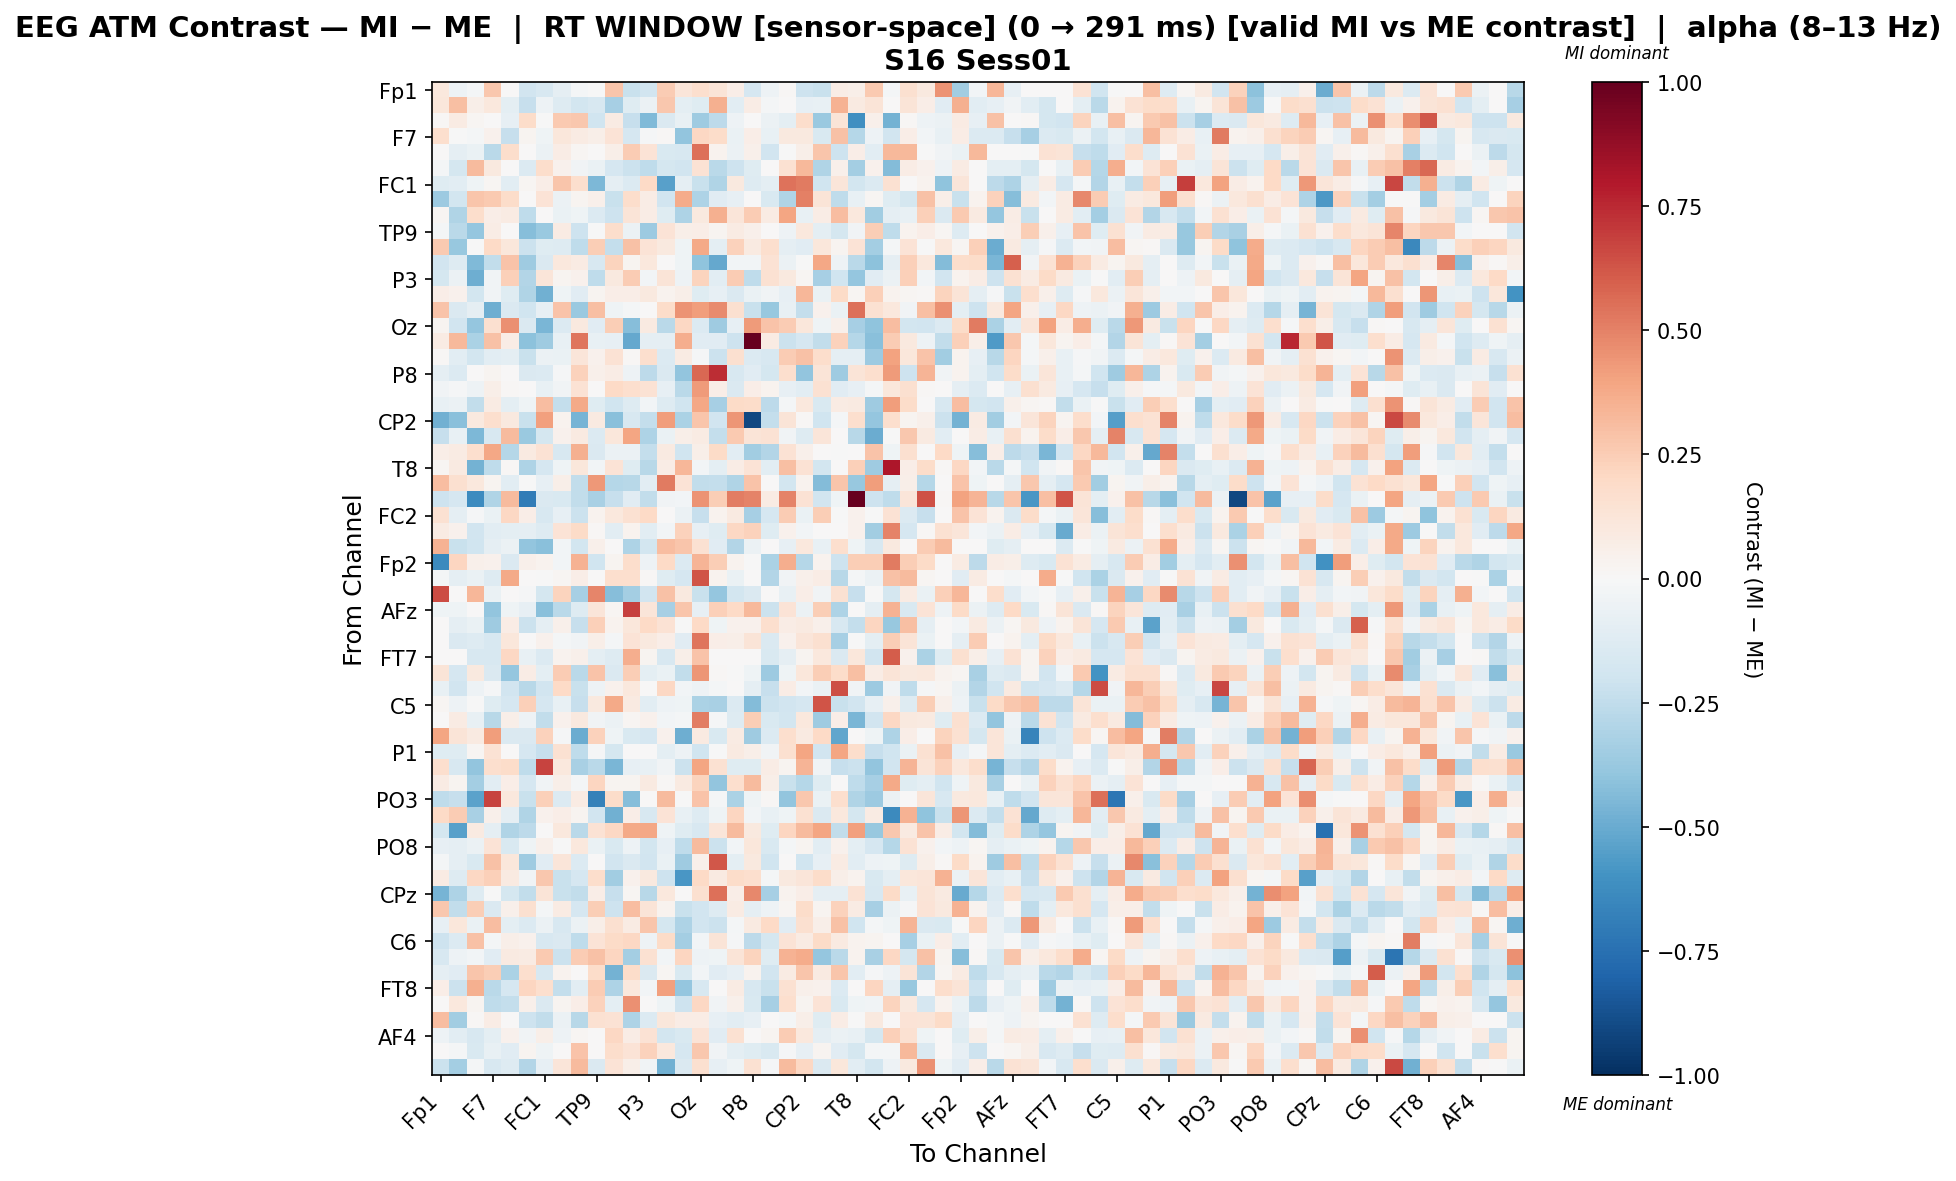

The data file committed next to this chart (first rows):
, Fp1, Fz, F3, F7, FT9, FC5, FC1, C3, T7, TP9, CP5, CP1, P3, P7, O1, Oz, O2, P4, P8, TP10, CP6, CP2, Cz
Fp1, 0.1037, -0.05456, -0.01798, 0.2711, 0.0, -0.191, -0.1591, -0.08933, -0.021, -0.004005, 0.2795, -0.2219, -0.19, 0.2503, 0.1172, 0.1703, 0.1321, 0.06404, -0.1652, -0.04805, 0.0114, -0.2045, -0.2257
Fz, 0.1106, 0.2997, 0.05893, 0.1039, -0.09942, -0.2307, -0.05298, -0.1264, -0.1798, -0.1611, -0.3316, -0.121, -0.06247, 0.2708, -0.09823, -0.1202, 0.3557, -0.1081, 0.07612, -0.02115, 0.006889, -0.07813, -0.07348
F3, 0.01547, 0.07954, 0.01619, 0.00176, -0.08541, 0.1865, -0.0002209, 0.2644, 0.2684, -0.1999, 0.07943, -0.227, -0.4432, -0.1436, -0.07321, -0.3523, -0.264, -0.05106, 0.0, -0.06101, -0.09638, 0.1778, -0.3685
F7, 0.1695, -0.002452, -0.01956, 0.04186, -0.2281, 0.02708, -0.04299, 0.1114, 0.08131, 0.05624, 0.1401, -0.1645, -0.01276, 0.01482, -0.3982, 0.2076, 0.1819, -0.06741, 0.06477, -0.07596, 0.09487, 0.1008, -0.1514
FT9, 0.0, -0.09012, -0.06608, -0.2703, 0.173, 0.0, -0.06124, 0.07261, 0.02316, 0.0, 0.05957, 0.2541, 0.1349, -0.1502, -0.1624, 0.5534, 0.03344, -0.05628, 0.0502, -0.1926, -0.006761, 0.05902, 0.2789
FC5, -0.01756, -0.1729, 0.3186, 0.1014, 0.0, -0.1353, 0.1778, 0.04091, -0.03661, -0.06463, -0.1662, -0.214, -0.2559, -0.1764, -0.195, 0.1419, -0.2714, -0.2066, -0.1208, 0.0, 0.1497, 0.3255, -0.2992
FC1, -0.1211, -0.1058, -0.04017, 0.02299, -0.1026, 0.01842, 0.06841, 0.2754, 0.1683, -0.451, -0.09087, -0.1333, 0.1954, -0.544, -0.09311, -0.2249, -0.304, 0.09415, -0.1315, -0.1008, 0.5406, 0.5198, -0.2011
C3, -0.3629, -0.1852, 0.2798, 0.2583, 0.1835, 0.0002033, 0.1359, -0.0599, 0.02392, 0.05459, -0.2221, 0.1795, 0.07569, -0.1927, 0.37, -0.3087, -0.1106, -0.08123, 0.006695, -0.1525, -0.3023, 0.5026, 0.1325
T7, 0.02332, -0.3023, 0.1726, 0.06443, 0.08133, -0.2526, 0.006895, -0.06992, -0.04041, -0.1347, -0.2047, 0.1253, 0.07163, -0.124, -0.3048, 0.09432, 0.3533, 0.1183, 0.2501, 0.08321, 0.3919, -0.0763, 0.07511
TP9, -0.01835, -0.2708, -0.3905, 0.07402, 0.0, -0.4246, -0.3673, 0.08057, -0.2051, -0.004139, 0.1722, -0.05945, -0.3634, 0.1367, 0.05985, 0.06629, 0.02843, 0.0846, 0.05074, 0.0, -0.05112, 0.1092, -0.0966
CP5, 0.2622, -0.3791, -0.007786, 0.2026, 0.1125, -0.2117, -0.1226, -0.1265, -0.2529, 0.2462, -0.2401, 0.2965, 0.1401, 0.09691, -0.03957, 0.375, -0.09913, 0.2335, 0.09268, 0.1672, -0.08616, -0.1117, 0.1163
CP1, -0.1879, -0.1252, -0.4381, -0.2462, 0.288, -0.3524, -0.1478, 0.1072, 0.08592, -0.1625, 0.2225, 0.03072, 0.1039, 0.007326, -0.04311, -0.4062, -0.5143, -0.03016, -0.02581, 0.1426, -0.06007, -0.007152, 0.387
P3, -0.1747, -0.0588, -0.4867, -0.03871, 0.2365, -0.2965, 0.1236, 0.02853, 0.04487, -0.2538, 0.101, 0.2565, -0.02591, 0.1303, -0.04936, 0.2208, -0.1055, 0.2513, -0.254, 0.1512, 0.1015, 0.01648, -0.3325
P7, 0.06588, 0.04089, -0.1838, -0.03418, -0.1213, -0.3038, -0.4776, -0.04311, -0.1121, 0.02756, 0.06385, 0.06295, 0.09772, 0.03851, 0.05955, -0.1179, -0.08209, -0.1429, -0.07017, -0.03297, -0.08385, 0.3304, -0.06502
O1, 0.2835, -0.1467, -0.087, -0.4849, -0.1423, -0.2001, -0.07965, 0.2875, -0.3729, 0.2999, -0.0426, -0.01597, 0.003996, 0.1853, 0.451, 0.4199, 0.4695, 0.1588, -0.2202, -0.3771, -0.07095, -0.2346, 0.0427
Oz, 0.02924, -0.195, -0.383, 0.1583, 0.4609, -0.1452, -0.4574, -0.1366, 0.1001, -0.1167, 0.2494, -0.4296, 0.08894, -0.2723, 0.2085, -0.1355, -0.3555, -0.0791, 0.4248, 0.2838, 0.2552, 0.1148, -0.04446
O2, 0.07989, 0.3215, -0.3198, 0.2936, 0.07279, -0.4129, -0.357, -0.07463, 0.5373, -0.0767, -0.08501, -0.515, -0.09345, -0.09067, 0.3615, -0.1153, -0.1163, -0.2057, 0.9978, 0.08284, -0.2154, -0.1673, -0.249
P4, 0.0131, -0.1028, -0.1851, -0.1049, -0.09529, -0.2239, -0.05698, -0.06349, 0.1192, 0.04009, 0.1431, 0.01291, 0.1658, -0.1389, 0.08561, -0.0133, -0.2139, 0.1634, -0.1391, -0.1602, 0.2556, 0.2932, 0.1759
P8, -0.08817, -0.1353, 0.0, 0.02842, 0.001939, -0.1462, -0.1361, -0.01481, 0.2308, 0.05295, 0.07157, -0.04866, -0.261, -0.1425, -0.392, 0.5719, 0.7407, -0.1584, -0.1136, -0.1777, 0.17, -0.3944, 0.1268
TP10, -0.03556, -0.008743, -0.05099, 0.05687, 0.00824, 0.0, -0.07452, -0.03556, 0.1417, 0.0, 0.1981, 0.1674, 0.144, -0.08451, -0.2661, 0.4238, 0.06387, -0.1454, 0.06558, 0.03308, -0.08525, -0.1025, 0.1499
CP6, -0.07693, -0.05599, -0.2427, 0.07879, -0.1003, -0.04626, 0.3097, -0.2412, 0.3781, -0.1212, -0.1998, -0.1255, -0.02949, -0.132, -0.2009, 0.3851, -0.3314, 0.1896, 0.1843, -0.2596, -0.01933, 0.1068, -0.1489
CP2, -0.4774, -0.4207, 0.09666, 0.1647, 0.1013, -0.2229, 0.4127, 0.0371, -0.4651, 0.0916, -0.417, -0.1601, -0.2413, 0.4205, -0.3163, 0.2762, -0.1898, 0.4448, -0.9114, -0.2406, 0.1305, 0.01517, -0.1961
Cz, -0.2319, -0.07126, -0.4483, -0.1574, 0.3148, -0.3696, -0.1778, 0.04396, 0.08724, -0.1373, 0.1108, 0.3972, -0.3116, -0.06365, 0.06183, 0.08069, -0.2371, 0.2602, 0.131, 0.1455, -0.03712, -0.1299, 0.1209
C4, 0.06769, 0.07912, 0.1671, 0.3843, -0.2873, 0.08676, 0.1479, -0.1609, 0.3539, -0.1415, -0.05821, -0.05536, -0.2417, 0.09223, -0.2017, 0.05907, 0.1923, -0.1039, -0.3455, -0.2892, 0.1479, 0.05122, 0.0
T8, 0.01626, 0.09176, -0.4738, -0.2514, 0.01445, -0.3098, -0.1646, -0.03951, 0.1121, -0.0291, 0.1403, -0.122, -0.2762, 0.07434, 0.3287, -0.02405, -0.09807, 0.07768, 0.1386, -0.1046, 0.2987, 0.1416, -0.1835
FT10, 0.3118, 0.1629, 0.1074, 0.03051, -0.1034, -0.003837, -0.07815, 0.05839, -0.2477, 0.4348, -0.2844, -0.2744, -0.1045, 0.5177, 0.1392, -0.2447, -0.2368, -0.3011, 0.287, 0.0002801, -0.1843, 0.03561, -0.4347
FC6, -0.2079, -0.1693, -0.6315, -0.2981, 0.3141, -0.6957, -0.1479, -0.1524, -0.2429, -0.3226, -0.2278, -0.1096, -0.2477, -0.03614, -0.03026, 0.453, 0.2449, 0.5134, 0.498, 0.08563, 0.4941, 0.1484, -0.19
FC2, 0.1499, -0.09278, -0.01483, -0.06333, 0.2046, 0.06579, -0.1629, -0.08172, -0.2145, 0.03356, 0.1016, 0.1487, 0.2011, 0.00599, -0.05673, -0.2336, 0.03805, 0.08744, -0.3293, -0.1681, 0.2532, -0.06832, 0.2445
F4, 0.07884, 0.04474, -0.189, -0.1061, -0.09567, -0.09257, -0.128, 0.1376, 0.1882, 0.007952, -0.1017, 0.03684, -0.1021, -0.0253, 0.2287, -0.0853, -0.1197, 0.2084, 0.2306, -0.1238, 0.04401, -0.02883, 0.0008667
F8, 0.3511, -0.2208, -0.1978, -0.0875, -0.05559, -0.392, -0.4201, -0.02704, -0.1805, 0.0528, 0.005071, -0.3097, -0.1856, 0.3099, 0.2796, 0.1533, -0.1124, -0.2938, -0.05559, 0.0, -0.08212, 0.1044, -0.07361
Fp2, -0.6384, 0.2118, 0.0475, 0.03949, -0.148, 0.05326, 0.0318, -0.02536, 0.3508, -0.2007, 0.02469, 0.1763, -0.05409, 0.1965, -0.1354, 0.3425, 0.2477, 0.03287, -0.003083, -0.3153, 0.3639, -0.283, 0.03258
AF7, -0.02274, -0.09096, -0.06887, -0.1265, 0.3794, 0.0, -0.006794, 0.02034, 0.06956, 0.0, 0.1685, 0.1654, 0.01465, -0.1208, -0.1694, 0.6262, 0.03455, -0.06744, 0.002763, -0.2933, -0.0369, 0.05371, 0.0768
AF3, 0.6516, 0.007443, 0.3329, -0.06565, 0.0, -0.01196, -0.1776, 0.2193, -0.3353, 0.4879, -0.4244, -0.3401, -0.193, 0.2933, 0.1004, -0.2241, -0.3872, -0.1858, -0.1427, 0.0, -0.0749, 0.06853, -0.03433
AFz, -0.04291, -0.04291, 0.0, -0.3949, -0.04468, -0.08583, -0.4208, -0.2714, -0.1297, 0.1184, 0.0224, 0.6825, 0.1236, -0.3304, 0.2758, -0.08088, 0.2365, 0.2026, 0.3257, -0.2186, 0.1405, -0.06013, 0.2498
F1, 0.0, -0.08671, -0.06684, -0.353, 0.07571, -0.2178, -0.09057, 0.05457, -0.2306, 0.2356, 0.03311, 0.1121, 0.1962, 0.1471, -0.002629, 0.1969, -0.04266, 0.04083, 0.04046, 0.1651, 0.07128, 0.09234, 0.05049
F5, 0.0, -0.1481, -0.131, -0.1581, 0.1156, 0.0, 0.04386, -0.02141, -0.03183, 0.05757, -0.02302, 0.1332, 0.09955, 0.0631, -0.1118, 0.5376, 0.06822, 0.05962, 0.1251, -0.1424, 0.04229, 0.1194, 0.1626
FT7, 0.0, 0.0, -0.1634, -0.1626, 0.2072, -0.0778, -0.1372, 0.03513, 0.04692, -0.09828, -0.1261, 0.361, 0.02703, -0.1586, 0.05824, 0.2824, 0.003885, 0.004717, 0.00306, -0.1541, -0.08629, 0.02859, 0.1057
FC3, 0.1258, -0.1652, 0.1008, -0.1429, -0.3856, 0.07594, -0.09811, 0.2555, -0.2674, 0.2838, -0.1415, 0.2486, -0.09858, -0.06555, -0.2428, 0.4441, 0.01534, -0.0002714, -0.04321, -0.3644, -0.04404, 0.1134, 0.2483
C1, -0.0712, -0.1899, -0.05263, -0.008699, -0.1905, -0.2792, -0.195, 0.1963, -0.2204, -0.04953, 0.03964, 0.1018, 0.001564, 0.2055, -0.0273, -0.05052, -0.01595, 0.007168, -0.08757, -0.2273, 0.0725, -0.02419, -0.06501
C5, 0.02247, -0.05245, -0.00666, -0.1227, -0.1685, 0.2396, -0.1717, -0.07119, -0.2327, 0.09625, 0.3817, 0.09227, -0.1057, -0.05275, -0.04465, -0.3169, -0.3214, -0.137, -0.4352, -0.2125, -0.1875, -0.1688, 0.6305
TP7, 0.0, 0.0785, -0.07317, -0.2756, 0.06226, -0.05187, -0.2484, 0.0404, 0.09586, -0.03818, -0.05837, 0.02131, 0.04668, -0.02833, -0.01971, 0.512, -0.01025, -0.1261, 0.2434, -0.1542, -0.1872, 0.1038, -0.3545
CP3, 0.3909, 0.1256, 0.09249, 0.4209, -0.1451, -0.1479, 0.2301, -0.009345, -0.4993, 0.23, -0.04349, -0.1511, -0.1656, 0.03999, -0.4852, 0.08703, -0.1502, 0.08244, -0.352, -0.1379, 0.1662, 0.08703, 0.1994
P1, -0.1233, -0.1208, 0.02307, 0.1437, 0.0, -0.1677, -0.234, 0.1553, -0.2506, -0.0155, -0.1786, 0.0, 0.0, -0.09931, -0.05262, -0.1989, -0.005972, 0.09277, 0.05696, -0.03558, 0.1602, 0.3968, -0.1889
P5, 0.1649, -0.1602, -0.3916, 0.1664, 0.184, -0.2573, 0.6738, 0.1053, -0.3204, -0.2727, -0.4558, -0.07924, -0.07109, -0.03433, -0.2121, 0.3942, 0.1494, -0.1218, -0.1188, 0.07769, 0.025, 0.3422, -0.03595
PO7, 0.08493, 0.02652, -0.3426, -0.1049, 0.0647, -0.1668, -0.03554, 0.05857, -0.02107, 0.218, 0.02788, 0.02393, 0.09002, 0.01437, 0.08804, 0.2233, -0.3932, 0.1711, 0.3174, 0.059, -0.2234, -0.2852, -0.1234
PO3, -0.2508, -0.2289, -0.5374, 0.6736, 0.1091, -0.2247, 0.2374, -0.1334, 0.07928, -0.6724, 0.182, -0.4267, 0.0, 0.3188, -0.0007298, 0.2833, -0.02059, -0.3129, -0.04142, 0.008635, -0.3907, 0.2688, -0.06439
POz, 0.1987, 0.2553, -0.3236, 0.04954, -0.09042, -0.2977, 0.04668, 0.06572, 0.02634, -0.1939, -0.4821, 0.06403, -0.1621, 0.1391, -0.07644, -0.1303, -0.04267, 0.2178, -0.02348, -0.07067, -0.04224, 0.1496, -0.1449
PO4, -0.172, -0.5438, 0.09179, -0.09336, -0.3014, -0.2631, 0.0008954, 0.1072, -0.2713, 0.1474, 0.2037, 0.3796, 0.3903, -0.04257, -0.1239, -0.1563, 0.1239, 0.3173, 0.09805, -0.1219, 0.2175, 0.3158, 0.3925
PO8, -0.08424, -0.09095, -0.05974, 0.1349, -0.1521, -0.04419, 0.04929, -0.003784, 0.1078, -0.06291, -0.1559, -0.05308, -0.1869, -0.08164, -0.2548, 0.3168, -0.2162, -0.02542, 0.1164, -0.1505, -0.02062, 0.02555, -0.1034
P6, -0.02103, -0.09318, -0.1498, 0.2893, 0.1158, -0.354, -0.117, 0.1175, -0.1333, 0.003364, -0.1951, -0.148, -0.1919, -0.06358, -0.3582, 0.05354, 0.6245, -0.09566, 0.09621, -0.1989, 0.0, -0.1972, -0.08249
P2, 0.08387, -0.1254, 0.207, 0.2422, 0.09357, -0.0335, 0.2679, -0.2202, -0.1647, 0.1764, -0.3447, 0.04603, 0.1015, -0.2086, -0.5838, 0.1968, 0.09062, 0.1845, 0.17, -0.01728, 0.1015, 0.119, 0.1834
CPz, -0.4666, -0.3064, -0.1268, -0.001794, -0.1747, -0.2486, 0.126, -0.2242, -0.2469, 0.06783, -0.2338, 0.0218, -0.2787, 0.1032, 0.006747, 0.1629, 0.5507, 0.06896, 0.4828, -0.329, 0.03398, 0.06456, -0.08897
CP4, 0.2728, -0.2474, 0.2464, -0.1461, 0.05059, 0.1623, -0.01915, 0.08222, -0.1662, 0.2455, -0.2099, 0.312, 0.1268, 0.03224, -0.225, -0.1892, -0.132, 0.0844, -0.088, -0.05143, 0.01792, 0.182, 0.03093
TP8, -0.08328, 0.1096, -0.06271, 0.3094, -0.09556, -0.1368, -0.05635, -0.1602, -0.05476, 0.05936, 0.1636, 0.08046, 0.2786, -0.1757, -0.311, -0.1908, -0.2186, -0.01633, 0.08999, 0.1998, -0.1141, 0.1604, 0.05708
C6, -0.2089, -0.1361, 0.2927, -0.01616, 0.06006, 0.04379, -0.1583, -0.1409, -0.2551, 0.1333, 0.192, 0.2109, -0.05113, 0.1887, -0.3377, -0.02556, 0.1321, -0.01335, -0.2615, -0.1739, 0.1387, 0.08203, 0.1935
C2, -0.1606, -0.05314, -0.02834, -0.1095, 0.09087, 0.085, 0.2636, -0.2133, 0.2507, 0.2954, 0.2151, -0.337, 0.1503, -0.02982, 0.2119, -0.05196, -0.04662, 0.1315, 0.2223, -0.1204, 0.3509, 0.3712, -0.384
FC4, -0.09065, -0.115, 0.2797, 0.2443, -0.3148, 0.1682, -0.1607, 0.03801, 0.006733, 0.1862, -0.4755, 0.1831, -0.1431, 0.02129, -0.151, -0.02698, -0.1107, -0.08555, 0.03607, -0.1948, 0.07833, 0.2767, 0.08741
FT8, 0.06806, -0.2131, 0.3562, -0.2691, -0.1658, 0.2168, 0.165, -0.2411, -0.1048, 0.2511, -0.3084, 0.1077, -0.02467, 0.4106, -0.3903, -0.1627, 0.001837, 0.0792, -0.1635, -0.225, 0.1494, 0.05185, 0.0396
F6, 0.0, 0.1027, 0.0242, -0.253, -0.2386, 0.05311, -0.1439, 0.02995, 0.06857, 0.2289, -0.1003, 0.4535, 0.007446, -0.04669, -0.2078, 0.2109, -0.03191, 0.05231, -0.1559, -0.3334, 0.1682, 0.02641, 0.136
AF8, 0.3112, -0.3453, 0.01231, 0.07563, 0.0, -0.2041, -0.2471, -0.05659, -0.2764, 0.1509, 0.1442, -0.3095, -0.1342, 0.1126, 0.07527, 0.07707, -0.08125, -0.1068, -0.0812, 0.0, -0.02216, 0.05635, -0.1237
... 3 more rows
